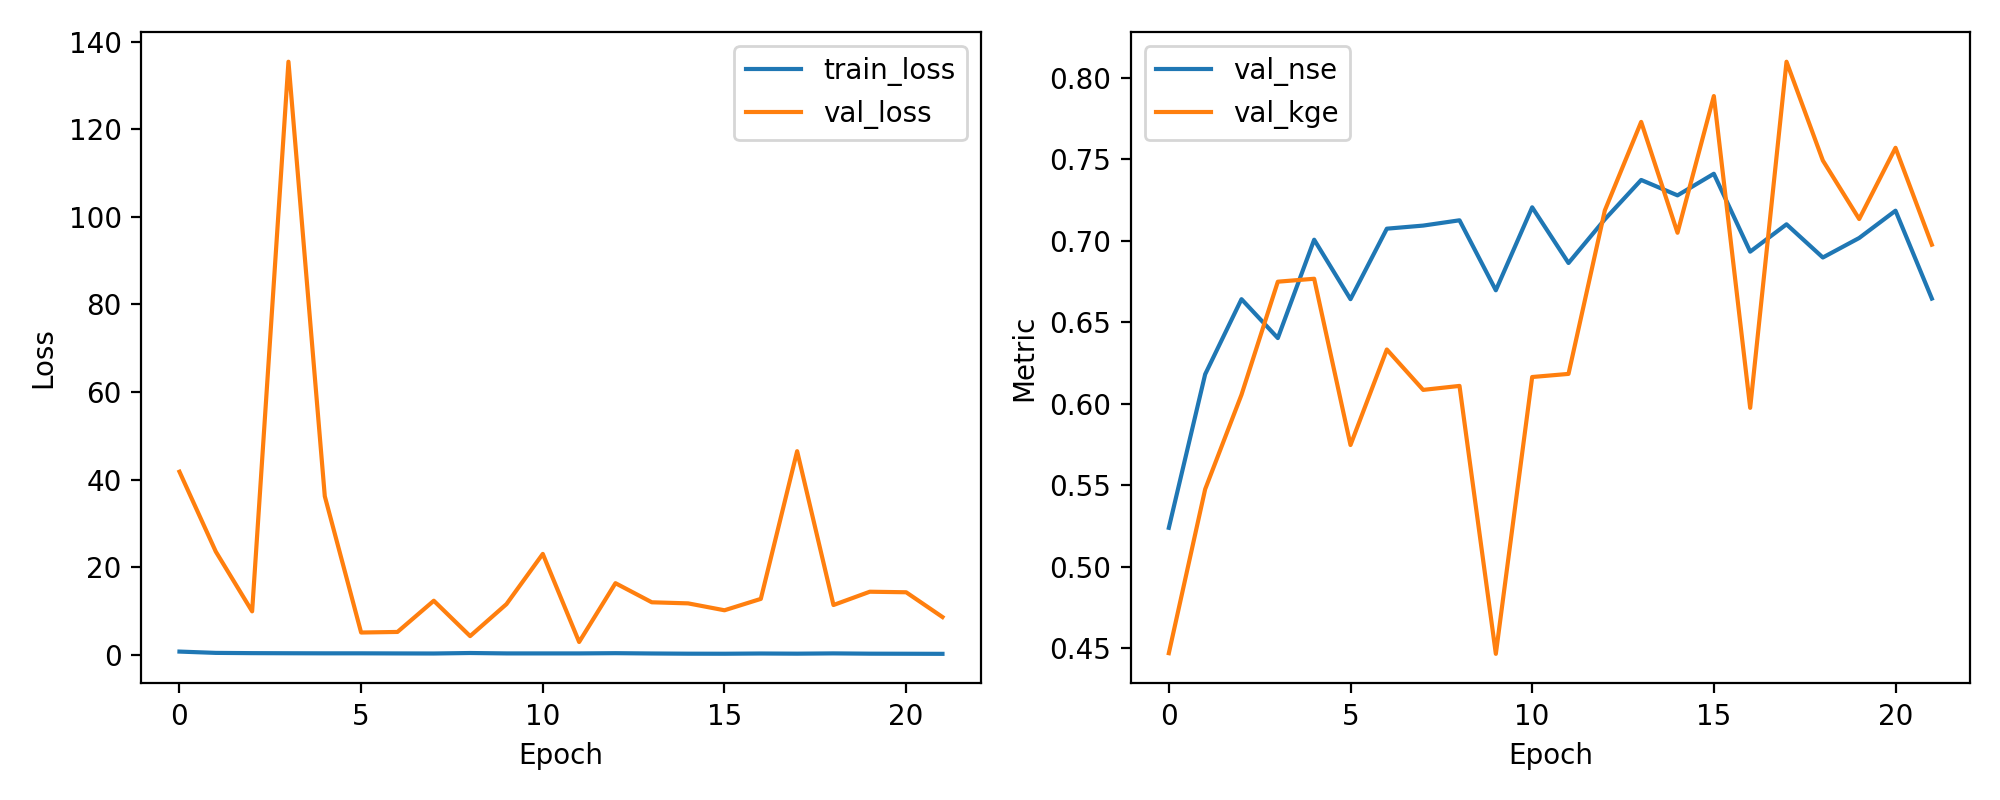

The file beside this chart, header and first rows:
epoch, train_loss, val_loss, val_nse, val_kge
1, 0.7779, 41.83, 0.5239, 0.447
2, 0.4791, 23.6, 0.6181, 0.5476
3, 0.4215, 9.956, 0.6642, 0.6056
4, 0.3969, 135.4, 0.6403, 0.6749
5, 0.3782, 36.22, 0.7007, 0.6767
6, 0.3779, 5.126, 0.6642, 0.5747
7, 0.3563, 5.259, 0.7074, 0.6333
8, 0.3405, 12.38, 0.7093, 0.6085
9, 0.4508, 4.309, 0.7126, 0.611
10, 0.3594, 11.61, 0.6696, 0.4466
11, 0.3595, 23.07, 0.7205, 0.6164
12, 0.3581, 2.967, 0.6864, 0.6183
13, 0.4135, 16.39, 0.7132, 0.7186
14, 0.3438, 12.03, 0.7373, 0.7729
15, 0.2958, 11.78, 0.7279, 0.7049
16, 0.2853, 10.2, 0.7411, 0.7888
17, 0.3393, 12.8, 0.6933, 0.5975
18, 0.3015, 46.51, 0.7101, 0.8099
19, 0.3642, 11.41, 0.6897, 0.7493
20, 0.2997, 14.44, 0.7017, 0.7133
21, 0.2837, 14.31, 0.7185, 0.757
22, 0.263, 8.66, 0.6645, 0.6976
